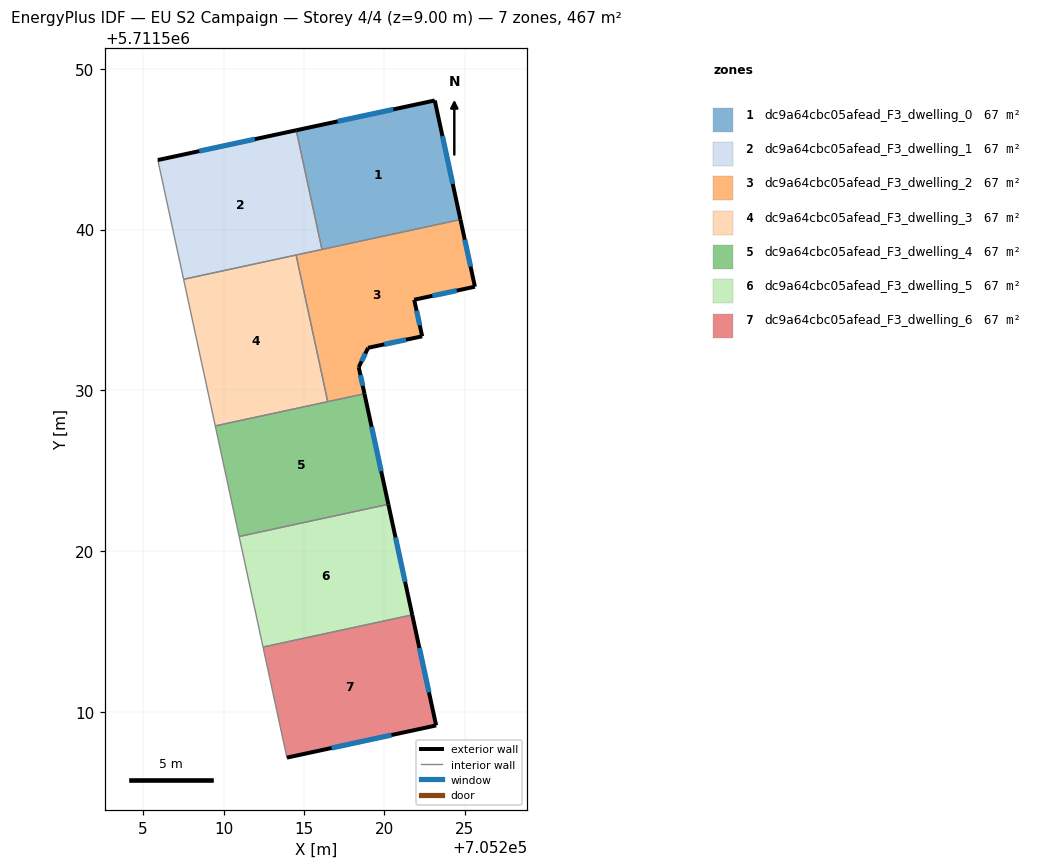
=== STOREY PLAN SPEC (per zone: floor XY polygon, exterior-wall plan segments, windows/doors) ===
zone 1: dc9a64cbc05afead_F3_dwelling_0  (66.8 m²)
  floor: (705223.13, 5711548.03) (705224.73, 5711540.62) (705216.12, 5711538.76) (705214.52, 5711546.17)
  exterior wall: (705223.13, 5711548.03) – (705214.52, 5711546.17)  [8.8 m]
    window: (705220.55, 5711547.47) – (705217.10, 5711546.73)  [4.3 m²]
  exterior wall: (705224.73, 5711540.62) – (705223.13, 5711548.03)  [7.6 m]
    window: (705224.25, 5711542.84) – (705223.61, 5711545.81)  [3.7 m²]
  interior walls: 2
zone 2: dc9a64cbc05afead_F3_dwelling_1  (66.8 m²)
  floor: (705214.52, 5711546.17) (705216.12, 5711538.76) (705207.52, 5711536.91) (705205.91, 5711544.32)
  exterior wall: (705214.52, 5711546.17) – (705205.91, 5711544.32)  [8.8 m]
    window: (705211.94, 5711545.62) – (705208.49, 5711544.88)  [4.3 m²]
  interior walls: 4
zone 3: dc9a64cbc05afead_F3_dwelling_2  (66.8 m²)
  floor: (705224.73, 5711540.62) (705225.63, 5711536.44) (705221.85, 5711535.63) (705222.35, 5711533.36) (705218.99, 5711532.64) (705218.41, 5711531.44) (705218.76, 5711529.79) (705216.48, 5711529.30) (705214.51, 5711538.42)
  exterior wall: (705221.85, 5711535.63) – (705225.63, 5711536.44)  [3.9 m]
    window: (705222.99, 5711535.88) – (705224.50, 5711536.20)  [1.9 m²]
  exterior wall: (705222.35, 5711533.36) – (705221.85, 5711535.63)  [2.3 m]
    window: (705222.20, 5711534.04) – (705222.00, 5711534.95)  [1.1 m²]
  exterior wall: (705218.99, 5711532.64) – (705222.35, 5711533.36)  [3.4 m]
    window: (705220.00, 5711532.86) – (705221.34, 5711533.15)  [1.7 m²]
  exterior wall: (705218.41, 5711531.44) – (705218.99, 5711532.64)  [1.3 m]
    window: (705218.58, 5711531.80) – (705218.81, 5711532.28)  [0.6 m²]
  exterior wall: (705218.76, 5711529.79) – (705218.41, 5711531.44)  [1.7 m]
    window: (705218.66, 5711530.28) – (705218.51, 5711530.95)  [0.8 m²]
  exterior wall: (705225.63, 5711536.44) – (705224.73, 5711540.62)  [4.3 m]
    window: (705225.36, 5711537.69) – (705225.00, 5711539.37)  [2.1 m²]
  interior walls: 4
zone 4: dc9a64cbc05afead_F3_dwelling_3  (66.8 m²)
  floor: (705214.51, 5711538.42) (705216.48, 5711529.30) (705209.48, 5711527.79) (705207.52, 5711536.91)
  interior walls: 4
zone 5: dc9a64cbc05afead_F3_dwelling_4  (66.8 m²)
  floor: (705218.76, 5711529.79) (705220.25, 5711522.91) (705210.97, 5711520.91) (705209.48, 5711527.79)
  exterior wall: (705220.25, 5711522.91) – (705218.76, 5711529.79)  [7.0 m]
    window: (705219.80, 5711524.97) – (705219.21, 5711527.73)  [3.4 m²]
  interior walls: 4
zone 6: dc9a64cbc05afead_F3_dwelling_5  (66.8 m²)
  floor: (705220.25, 5711522.91) (705221.73, 5711516.04) (705212.45, 5711514.04) (705210.97, 5711520.91)
  exterior wall: (705221.73, 5711516.04) – (705220.25, 5711522.91)  [7.0 m]
    window: (705221.29, 5711518.10) – (705220.69, 5711520.85)  [3.4 m²]
  interior walls: 3
zone 7: dc9a64cbc05afead_F3_dwelling_6  (66.8 m²)
  floor: (705221.73, 5711516.04) (705223.22, 5711509.16) (705213.94, 5711507.16) (705212.45, 5711514.04)
  exterior wall: (705223.22, 5711509.16) – (705221.73, 5711516.04)  [7.0 m]
    window: (705222.77, 5711511.22) – (705222.18, 5711513.98)  [3.4 m²]
  exterior wall: (705213.94, 5711507.16) – (705223.22, 5711509.16)  [9.5 m]
    window: (705216.72, 5711507.76) – (705220.44, 5711508.56)  [4.6 m²]
  interior walls: 2

=== DERIVED (storey summary) ===
Building: EU S2 Campaign
Storey: 4 of 4  (floor level z = 9.00 m)
Storey gross floor area: 467.3 m²
Zones on this storey: 7
  - dc9a64cbc05afead_F3_dwelling_0: floor 66.8 m²; exterior wall 16.4 m (49.2 m²); 2 window(s) 7.9 m²; WWR 16.1%
  - dc9a64cbc05afead_F3_dwelling_1: floor 66.8 m²; exterior wall 8.8 m (26.4 m²); 1 window(s) 4.3 m²; WWR 16.1%
  - dc9a64cbc05afead_F3_dwelling_2: floor 66.8 m²; exterior wall 16.9 m (50.8 m²); 6 window(s) 8.2 m²; WWR 16.1%
  - dc9a64cbc05afead_F3_dwelling_3: floor 66.8 m²
  - dc9a64cbc05afead_F3_dwelling_4: floor 66.8 m²; exterior wall 7.0 m (21.1 m²); 1 window(s) 3.4 m²; WWR 16.1%
  - dc9a64cbc05afead_F3_dwelling_5: floor 66.8 m²; exterior wall 7.0 m (21.1 m²); 1 window(s) 3.4 m²; WWR 16.1%
  - dc9a64cbc05afead_F3_dwelling_6: floor 66.8 m²; exterior wall 16.5 m (49.6 m²); 2 window(s) 8.0 m²; WWR 16.1%
Zone adjacency (shared interzone walls):
  - dc9a64cbc05afead_F3_dwelling_0 ↔ dc9a64cbc05afead_F3_dwelling_1
  - dc9a64cbc05afead_F3_dwelling_0 ↔ dc9a64cbc05afead_F3_dwelling_2
  - dc9a64cbc05afead_F3_dwelling_1 ↔ dc9a64cbc05afead_F3_dwelling_2
  - dc9a64cbc05afead_F3_dwelling_1 ↔ dc9a64cbc05afead_F3_dwelling_3
  - dc9a64cbc05afead_F3_dwelling_2 ↔ dc9a64cbc05afead_F3_dwelling_3
  - dc9a64cbc05afead_F3_dwelling_2 ↔ dc9a64cbc05afead_F3_dwelling_4
  - dc9a64cbc05afead_F3_dwelling_3 ↔ dc9a64cbc05afead_F3_dwelling_4
  - dc9a64cbc05afead_F3_dwelling_4 ↔ dc9a64cbc05afead_F3_dwelling_5
  - dc9a64cbc05afead_F3_dwelling_5 ↔ dc9a64cbc05afead_F3_dwelling_6